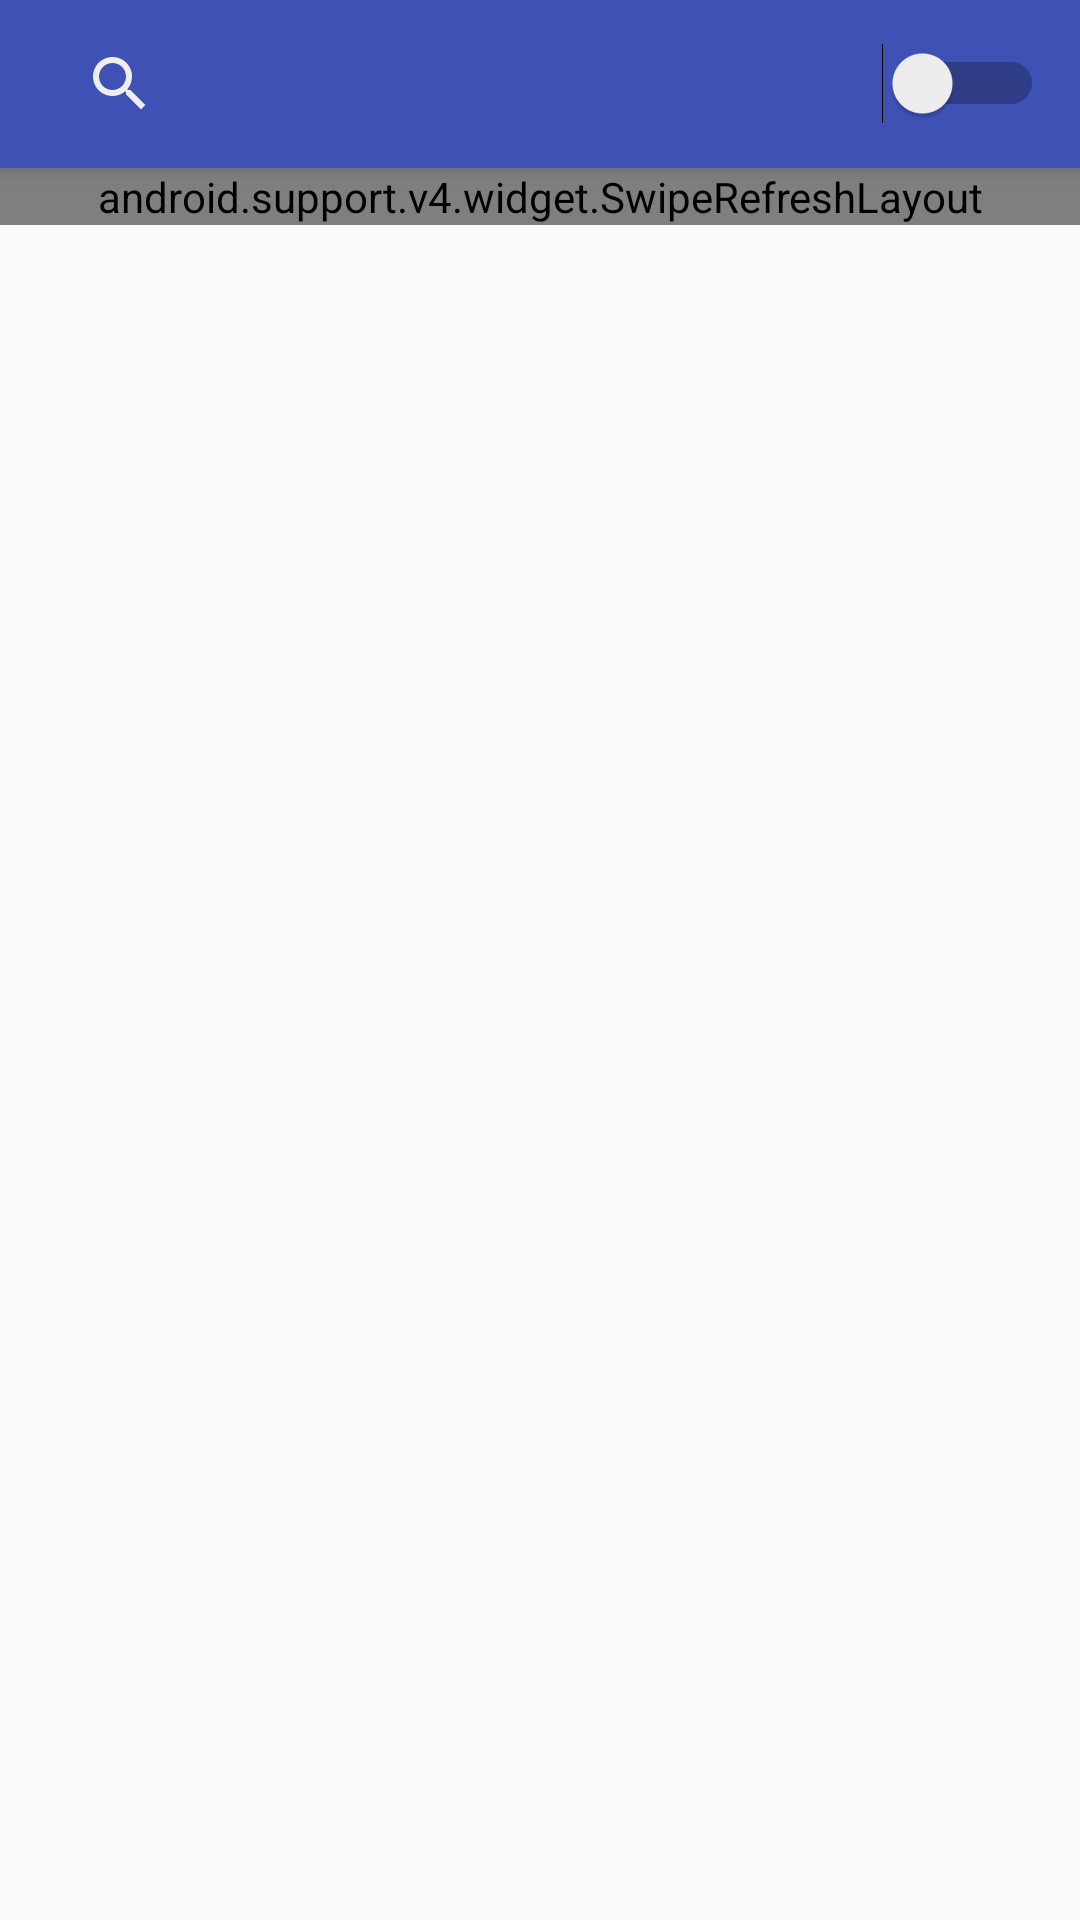

This screen was rendered from an Android layout file. Write that file and the resources it references.
<!-- AndroidManifest.xml: application theme AppTheme -->
<!-- res/layout/landing_activity.xml -->
<?xml version="1.0" encoding="utf-8"?>
<android.support.design.widget.CoordinatorLayout xmlns:android="http://schemas.android.com/apk/res/android"
    xmlns:app="http://schemas.android.com/apk/res-auto"
    xmlns:tools="http://schemas.android.com/tools"
    android:layout_width="match_parent"
    android:layout_height="match_parent"
    tools:context=".ui.landing.LandingActivity">

    <android.support.design.widget.AppBarLayout
        android:id="@+id/toolbar_appBarLayout"
        android:layout_width="match_parent"
        android:layout_height="wrap_content">

        <android.support.v7.widget.Toolbar
            android:id="@+id/toolbar_toolbar"
            android:layout_width="match_parent"
            android:layout_height="wrap_content"
            android:animateLayoutChanges="true"
            android:elevation="4dp"
            android:minHeight="?attr/actionBarSize"

            android:theme="@style/AppTheme.Toolbar"
            app:layout_scrollFlags="enterAlways|scroll|snap"
            tools:ignore="Overdraw"
            tools:title="@string/app_name">

            <LinearLayout
                android:layout_width="match_parent"
                android:layout_height="match_parent"
                android:orientation="horizontal">

                <android.support.v7.widget.SearchView
                    android:id="@+id/landing_search"
                    android:layout_width="0dp"
                    android:layout_height="wrap_content"
                    android:layout_weight="1"
                    app:closeIcon="@drawable/ic_close_24dp"

                    app:defaultQueryHint="@string/toolbar_search_hint"
                    app:queryHint="@string/toolbar_search_hint"

                    app:searchHintIcon="@drawable/ic_search_grey_24dp"
                    app:searchIcon="@drawable/ic_search_24dp" />

                <Switch
                    android:id="@+id/landing_switch"
                    android:layout_width="wrap_content"
                    android:layout_height="wrap_content"
                    android:layout_gravity="center"
                    android:paddingEnd="12dp" />


            </LinearLayout>

        </android.support.v7.widget.Toolbar>

    </android.support.design.widget.AppBarLayout>

    <FrameLayout
        android:layout_width="match_parent"
        android:layout_height="wrap_content"
        android:background="@color/grayOslo"
        android:orientation="vertical"
        app:layout_behavior="@string/appbar_scrolling_view_behavior">

        <android.support.v4.widget.SwipeRefreshLayout
            android:id="@+id/landing_swipe"
            android:layout_width="match_parent"
            android:layout_height="match_parent">

            <android.support.v7.widget.RecyclerView
                android:id="@+id/landing_list"
                android:layout_width="match_parent"
                android:layout_height="wrap_content"
                android:orientation="vertical"
                app:fastScrollEnabled="true"
                app:fastScrollHorizontalThumbDrawable="@drawable/recycler_fast_scroll_thumb_drawable"
                app:fastScrollHorizontalTrackDrawable="@drawable/recycler_fast_scroll_line_drawable"
                app:fastScrollVerticalThumbDrawable="@drawable/recycler_fast_scroll_thumb_drawable"
                app:fastScrollVerticalTrackDrawable="@drawable/recycler_fast_scroll_line_drawable"
                tools:listitem="@layout/post_card" />
        </android.support.v4.widget.SwipeRefreshLayout>

    </FrameLayout>


</android.support.design.widget.CoordinatorLayout>
<!-- res/layout/post_card.xml (included above) -->
<?xml version="1.0" encoding="utf-8"?>
<FrameLayout xmlns:android="http://schemas.android.com/apk/res/android"
    xmlns:app="http://schemas.android.com/apk/res-auto"
    xmlns:tools="http://schemas.android.com/tools"
    android:layout_width="match_parent"
    android:layout_height="wrap_content"
    android:layout_margin="16dp">

    <android.support.v7.widget.CardView

        android:layout_width="match_parent"
        android:layout_height="wrap_content"
        app:cardCornerRadius="8dp">

        <LinearLayout
            android:layout_width="match_parent"
            android:layout_height="wrap_content"
            android:orientation="vertical">


            <ImageView
                android:id="@+id/post_card_img_background"
                android:layout_width="match_parent"
                android:layout_height="300dp"
                android:contentDescription="@string/post_card_img_accessibility"
                android:scaleType="centerCrop"
                tools:src="@drawable/singer" />

            <TextView
                android:id="@+id/post_card_txt_date"
                android:layout_width="match_parent"
                android:layout_height="match_parent"

                android:paddingEnd="@dimen/post_card_text_start_padding"
                android:paddingStart="@dimen/post_card_text_start_padding"
                android:paddingTop="12dp"
                android:theme="@style/AppTheme.Text.Body1"
                tools:text="01/01/2018 00:00 AM" />

            <TextView
                android:id="@+id/post_card_txt_subtitle"
                android:layout_width="match_parent"
                android:layout_height="match_parent"
                android:paddingBottom="12dp"

                android:paddingEnd="@dimen/post_card_text_start_padding"
                android:paddingStart="@dimen/post_card_text_start_padding"
                android:paddingTop="12dp"
                android:theme="@style/AppTheme.Text.Subtitle"
                tools:text="Set of 20 images" />

        </LinearLayout>
    </android.support.v7.widget.CardView>

</FrameLayout>
<!-- resources referenced by this layout -->
<resources>
  <color name="grayOslo">#8D8E90</color>
  <dimen name="post_card_text_start_padding">12dp</dimen>
  <!-- drawable ic_close_24dp (drawable) -->
  <vector xmlns:android="http://schemas.android.com/apk/res/android"
      android:width="24dp"
      android:height="24dp"
      android:viewportHeight="24.0"
      android:viewportWidth="24.0">
      <path
          android:fillColor="@color/grayAthens"
          android:pathData="M19,6.41L17.59,5 12,10.59 6.41,5 5,6.41 10.59,12 5,17.59 6.41,19 12,13.41 17.59,19 19,17.59 13.41,12z" />
  </vector>
  <!-- drawable ic_search_24dp (drawable) -->
  <vector xmlns:android="http://schemas.android.com/apk/res/android"
          android:width="24dp"
          android:height="24dp"
          android:viewportWidth="24.0"
          android:viewportHeight="24.0">
      <path
          android:fillColor="@color/grayAthens"
          android:pathData="M15.5,14h-0.79l-0.28,-0.27C15.41,12.59 16,11.11 16,9.5 16,5.91 13.09,3 9.5,3S3,5.91 3,9.5 5.91,16 9.5,16c1.61,0 3.09,-0.59 4.23,-1.57l0.27,0.28v0.79l5,4.99L20.49,19l-4.99,-5zM9.5,14C7.01,14 5,11.99 5,9.5S7.01,5 9.5,5 14,7.01 14,9.5 11.99,14 9.5,14z"/>
  </vector>
  <!-- drawable ic_search_grey_24dp (drawable) -->
  <vector xmlns:android="http://schemas.android.com/apk/res/android"
          android:width="24dp"
          android:height="24dp"
          android:viewportWidth="24.0"
          android:viewportHeight="24.0">
      <path
          android:fillColor="@color/grayOslo"
          android:pathData="M15.5,14h-0.79l-0.28,-0.27C15.41,12.59 16,11.11 16,9.5 16,5.91 13.09,3 9.5,3S3,5.91 3,9.5 5.91,16 9.5,16c1.61,0 3.09,-0.59 4.23,-1.57l0.27,0.28v0.79l5,4.99L20.49,19l-4.99,-5zM9.5,14C7.01,14 5,11.99 5,9.5S7.01,5 9.5,5 14,7.01 14,9.5 11.99,14 9.5,14z"/>
  </vector>
  <!-- drawable recycler_fast_scroll_line_drawable (drawable) -->
  <?xml version="1.0" encoding="utf-8"?>
  <selector xmlns:android="http://schemas.android.com/apk/res/android">
      <item
          android:state_pressed="true"
          android:drawable="@drawable/recycler_fast_scroll_line"/>
  
      <item
          android:drawable="@drawable/recycler_fast_scroll_line"/>
  </selector>
  <!-- drawable recycler_fast_scroll_thumb_drawable (drawable) -->
  <?xml version="1.0" encoding="utf-8"?>
  <selector xmlns:android="http://schemas.android.com/apk/res/android">
      <item
          android:state_pressed="true"
          android:drawable="@drawable/recycler_fast_scroll_thumb"/>
  
      <item
          android:drawable="@drawable/recycler_fast_scroll_thumb"/>
  </selector>
  <!-- drawable singer: jpg bitmap (drawable, 61273 bytes) -->
  <string name="post_card_img_accessibility">First image</string>
  <string name="toolbar_search_hint">Keyword search</string>
  <style name="AppTheme.Text.Body1">
          <item name="android:textSize">20sp</item>
          <item name="android:textStyle">bold</item>
      </style>
  <style name="AppTheme.Text.Subtitle">
          <item name="android:textSize">16sp</item>
          <item name="android:textStyle">normal</item>
  
      </style>
  <style name="AppTheme.Toolbar">
  
          <item name="android:editTextColor">@android:color/white</item>
  
          <item name="android:textColorHint">@color/grayOslo</item>
  
      </style>
  <style name="AppTheme" parent="Theme.AppCompat.Light.NoActionBar">
          
          <item name="colorPrimary">@color/colorPrimary</item>
          <item name="colorPrimaryDark">@color/colorPrimaryDark</item>
          <item name="colorAccent">@color/colorAccent</item>
      </style>
  <color name="grayAthens">#EEEEEE</color>
  <!-- drawable recycler_fast_scroll_thumb (drawable) -->
  <?xml version="1.0" encoding="utf-8"?>
  <shape xmlns:android="http://schemas.android.com/apk/res/android"
      android:shape="rectangle">
  
      <corners android:radius="44dp" />
  
      <padding
          android:paddingLeft="22dp"
          android:paddingRight="22dp" />
  
      <solid android:color="@color/colorPrimaryDark" />
  
  </shape>
  <color name="colorPrimary">#3F51B5</color>
  <color name="colorPrimaryDark">#303F9F</color>
  <color name="colorAccent">#44ffff</color>
</resources>
